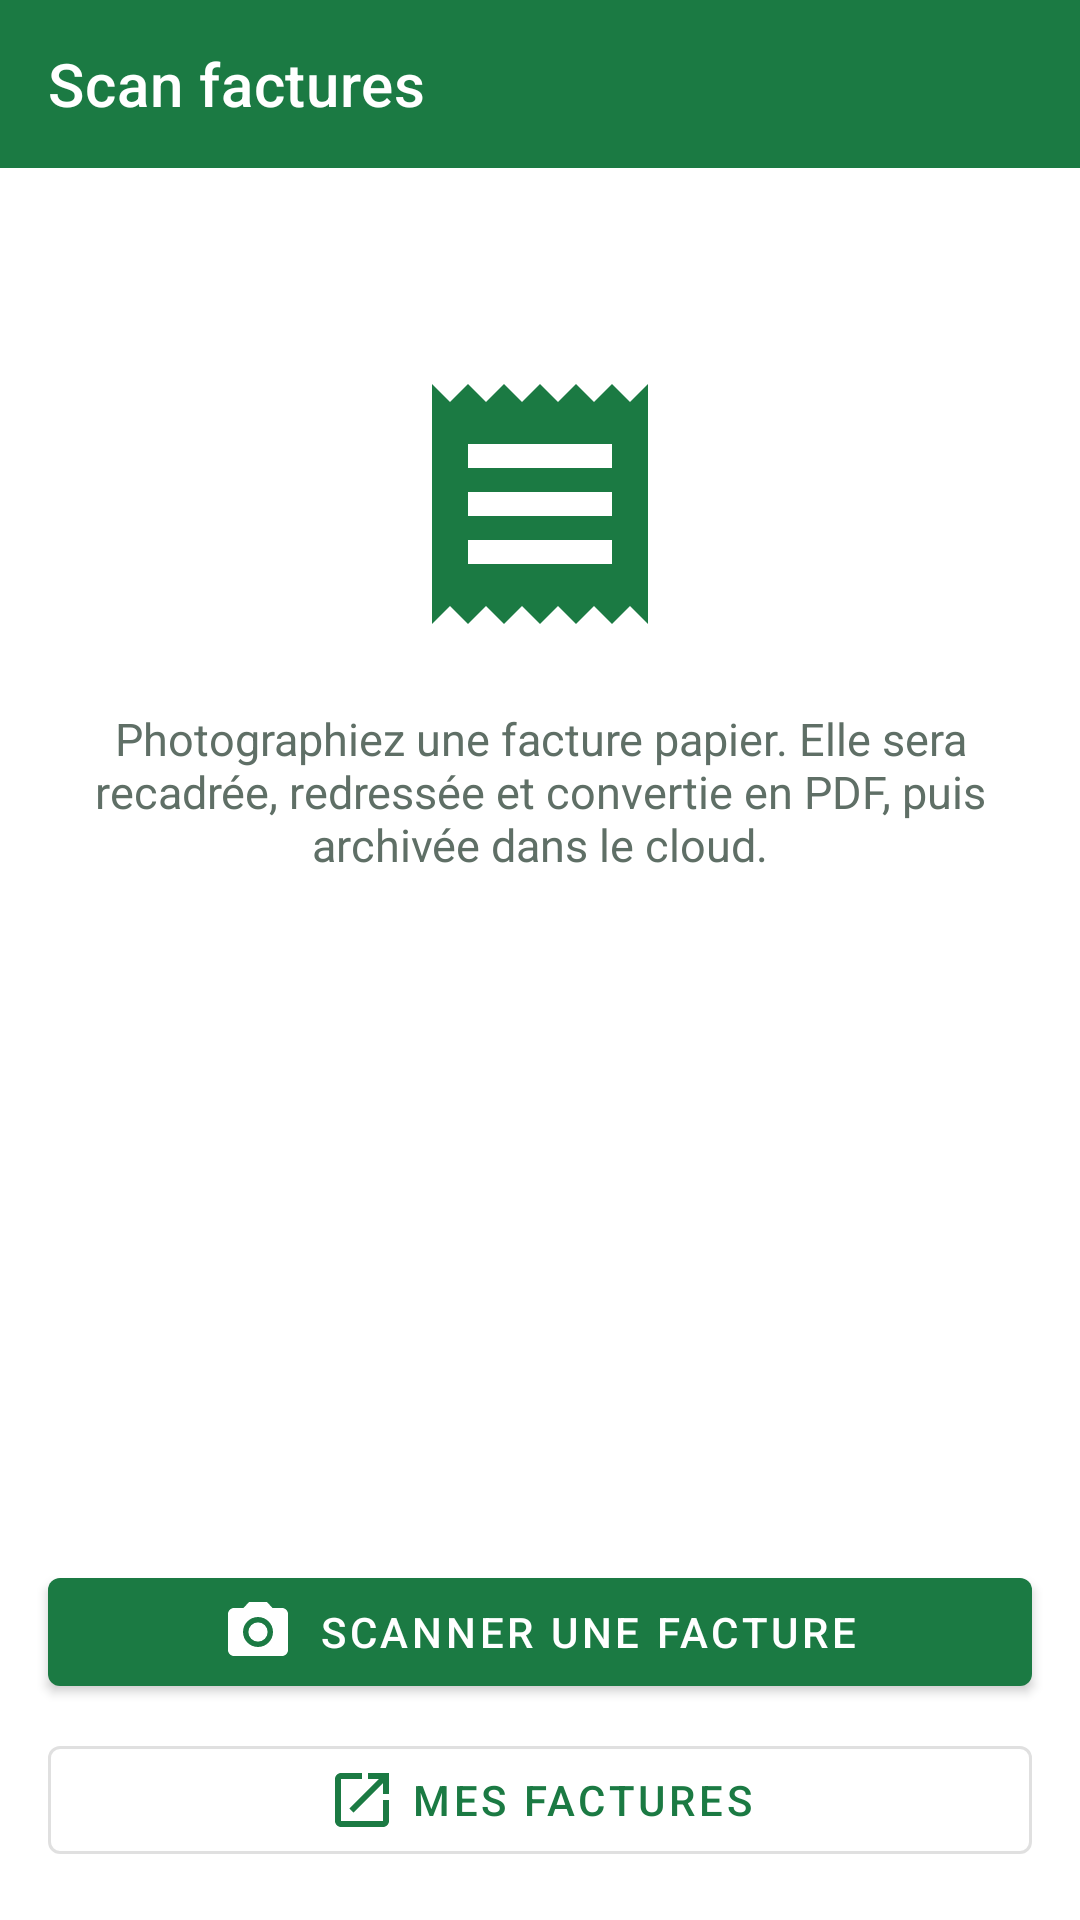

Android layout source for this screen:
<!-- AndroidManifest.xml: application theme Theme.PharmaHelper -->
<!-- res/layout/activity_facture.xml -->
<?xml version="1.0" encoding="utf-8"?>
<LinearLayout xmlns:android="http://schemas.android.com/apk/res/android"
    xmlns:app="http://schemas.android.com/apk/res-auto"
    android:layout_width="match_parent"
    android:layout_height="match_parent"
    android:orientation="vertical">

    <com.google.android.material.appbar.MaterialToolbar
        android:id="@+id/toolbar"
        android:layout_width="match_parent"
        android:layout_height="?attr/actionBarSize"
        android:background="?attr/colorPrimary"
        app:title="@string/service_facture_title"
        app:titleTextColor="@android:color/white"
        app:navigationIconTint="@android:color/white" />

    <ScrollView
        android:layout_width="match_parent"
        android:layout_height="0dp"
        android:layout_weight="1"
        android:fillViewport="true">

        <LinearLayout
            android:layout_width="match_parent"
            android:layout_height="wrap_content"
            android:orientation="vertical"
            android:padding="24dp">

            
            <LinearLayout
                android:id="@+id/panel_intro"
                android:layout_width="match_parent"
                android:layout_height="wrap_content"
                android:orientation="vertical"
                android:gravity="center_horizontal">

                <ImageView
                    android:layout_width="96dp"
                    android:layout_height="96dp"
                    android:layout_marginTop="40dp"
                    android:src="@drawable/ic_receipt"
                    android:contentDescription="@string/service_facture_title" />

                <TextView
                    android:layout_width="match_parent"
                    android:layout_height="wrap_content"
                    android:layout_marginTop="20dp"
                    android:text="@string/facture_intro"
                    android:textSize="15sp"
                    android:textAlignment="center"
                    android:textColor="@color/text_secondary" />

                <TextView
                    android:id="@+id/pending_status"
                    android:layout_width="match_parent"
                    android:layout_height="wrap_content"
                    android:layout_marginTop="20dp"
                    android:textSize="14sp"
                    android:textAlignment="center"
                    android:textColor="@color/pharma_green_dark"
                    android:visibility="gone" />

                <LinearLayout
                    android:id="@+id/upload_progress"
                    android:layout_width="match_parent"
                    android:layout_height="wrap_content"
                    android:layout_marginTop="8dp"
                    android:orientation="horizontal"
                    android:gravity="center_vertical"
                    android:visibility="gone">

                    <ProgressBar
                        android:layout_width="20dp"
                        android:layout_height="20dp"
                        android:indeterminate="true" />

                    <TextView
                        android:id="@+id/upload_progress_text"
                        android:layout_width="match_parent"
                        android:layout_height="wrap_content"
                        android:layout_marginStart="12dp"
                        android:textSize="14sp"
                        android:textColor="@color/pharma_green_dark" />

                </LinearLayout>

            </LinearLayout>

            
            <LinearLayout
                android:id="@+id/panel_review"
                android:layout_width="match_parent"
                android:layout_height="wrap_content"
                android:orientation="vertical"
                android:visibility="gone">

                <ImageView
                    android:id="@+id/thumbnail"
                    android:layout_width="match_parent"
                    android:layout_height="280dp"
                    android:background="#14000000"
                    android:scaleType="fitCenter"
                    android:contentDescription="@string/service_facture_title" />

                <TextView
                    android:id="@+id/page_count"
                    android:layout_width="wrap_content"
                    android:layout_height="wrap_content"
                    android:layout_marginTop="8dp"
                    android:textSize="13sp"
                    android:textColor="@color/text_secondary" />

                <com.google.android.material.textfield.TextInputLayout
                    android:layout_width="match_parent"
                    android:layout_height="wrap_content"
                    android:layout_marginTop="16dp"
                    android:hint="@string/facture_supplier">

                    <com.google.android.material.textfield.TextInputEditText
                        android:id="@+id/input_supplier"
                        android:layout_width="match_parent"
                        android:layout_height="wrap_content"
                        android:inputType="textCapWords"
                        android:maxLines="1" />

                </com.google.android.material.textfield.TextInputLayout>

                <com.google.android.material.textfield.TextInputLayout
                    android:id="@+id/date_input_layout"
                    android:layout_width="match_parent"
                    android:layout_height="wrap_content"
                    android:layout_marginTop="8dp"
                    android:hint="@string/facture_date"
                    app:endIconMode="custom"
                    app:endIconDrawable="@drawable/ic_calendar"
                    app:endIconContentDescription="@string/facture_date">

                    <com.google.android.material.textfield.TextInputEditText
                        android:id="@+id/input_date"
                        android:layout_width="match_parent"
                        android:layout_height="wrap_content"
                        android:focusable="false"
                        android:clickable="true"
                        android:cursorVisible="false"
                        android:maxLines="1" />

                </com.google.android.material.textfield.TextInputLayout>

            </LinearLayout>

        </LinearLayout>

    </ScrollView>

    <com.google.android.material.button.MaterialButton
        android:id="@+id/btn_scan"
        android:layout_width="match_parent"
        android:layout_height="wrap_content"
        android:layout_marginStart="16dp"
        android:layout_marginTop="16dp"
        android:layout_marginEnd="16dp"
        android:text="@string/facture_scan_button"
        app:icon="@drawable/ic_camera"
        app:iconGravity="textStart" />

    <com.google.android.material.button.MaterialButton
        android:id="@+id/btn_factures"
        style="@style/Widget.MaterialComponents.Button.OutlinedButton"
        android:layout_width="match_parent"
        android:layout_height="wrap_content"
        android:layout_marginStart="16dp"
        android:layout_marginTop="8dp"
        android:layout_marginEnd="16dp"
        android:layout_marginBottom="16dp"
        android:text="@string/facture_view_button"
        app:icon="@drawable/ic_open_in_new"
        app:iconGravity="textStart" />

    <com.google.android.material.button.MaterialButton
        android:id="@+id/btn_save"
        android:layout_width="match_parent"
        android:layout_height="wrap_content"
        android:layout_margin="16dp"
        android:text="@string/facture_save"
        android:visibility="gone" />

</LinearLayout>
<!-- resources referenced by this layout -->
<resources>
  <color name="pharma_green_dark">#0E5A2E</color>
  <color name="text_secondary">#5F6F66</color>
  <!-- drawable ic_calendar (drawable) -->
  <vector xmlns:android="http://schemas.android.com/apk/res/android"
      android:width="24dp"
      android:height="24dp"
      android:viewportWidth="24"
      android:viewportHeight="24"
      android:tint="@color/text_secondary">
      <path
          android:fillColor="@android:color/white"
          android:pathData="M19,3h-1V1h-2v2H8V1H6v2H5C3.9,3 3,3.9 3,5v14c0,1.1 0.9,2 2,2h14c1.1,0 2,-0.9 2,-2V5C21,3.9 20.1,3 19,3zM19,19H5V8h14V19zM7,10h5v5H7z" />
  </vector>
  <!-- drawable ic_camera (drawable) -->
  <?xml version="1.0" encoding="utf-8"?>
  <vector xmlns:android="http://schemas.android.com/apk/res/android"
      android:width="24dp"
      android:height="24dp"
      android:viewportWidth="24"
      android:viewportHeight="24"
      android:tint="@color/pharma_green">
      <path
          android:fillColor="@android:color/white"
          android:pathData="M12,15.2a3.2,3.2 0,1 0,0 -6.4,3.2 3.2,0 0,0 0,6.4zM9,2L7.17,4L4,4c-1.1,0 -2,0.9 -2,2v12c0,1.1 0.9,2 2,2h16c1.1,0 2,-0.9 2,-2L22,6c0,-1.1 -0.9,-2 -2,-2h-3.17L15,2L9,2zM12,17c-2.76,0 -5,-2.24 -5,-5s2.24,-5 5,-5 5,2.24 5,5 -2.24,5 -5,5z" />
  </vector>
  <!-- drawable ic_open_in_new (drawable) -->
  <vector xmlns:android="http://schemas.android.com/apk/res/android"
      android:width="24dp"
      android:height="24dp"
      android:viewportWidth="24"
      android:viewportHeight="24"
      android:tint="@color/pharma_green">
      <path
          android:fillColor="@android:color/white"
          android:pathData="M19,19H5V5h7V3H5c-1.11,0 -2,0.9 -2,2v14c0,1.1 0.89,2 2,2h14c1.1,0 2,-0.9 2,-2v-7h-2v7zM14,3v2h3.59l-9.83,9.83 1.41,1.41L19,6.41V10h2V3h-7z" />
  </vector>
  <!-- drawable ic_receipt (drawable) -->
  <?xml version="1.0" encoding="utf-8"?>
  <vector xmlns:android="http://schemas.android.com/apk/res/android"
      android:width="24dp"
      android:height="24dp"
      android:viewportWidth="24"
      android:viewportHeight="24"
      android:tint="@color/pharma_green">
      <path
          android:fillColor="@android:color/white"
          android:pathData="M18,17L6,17v-2h12v2zM18,13L6,13v-2h12v2zM18,9L6,9L6,7h12v2zM3,22l1.5,-1.5L6,22l1.5,-1.5L9,22l1.5,-1.5L12,22l1.5,-1.5L15,22l1.5,-1.5L18,22l1.5,-1.5L21,22L21,2l-1.5,1.5L18,2l-1.5,1.5L15,2l-1.5,1.5L12,2l-1.5,1.5L9,2 7.5,3.5 6,2 4.5,3.5 3,2v20z" />
  </vector>
  <string name="facture_date">Date de la facture</string>
  <string name="facture_intro">Photographiez une facture papier. Elle sera recadrée, redressée et convertie en PDF, puis archivée dans le cloud.</string>
  <string name="facture_save">Enregistrer</string>
  <string name="facture_scan_button">Scanner une facture</string>
  <string name="facture_supplier">Fournisseur</string>
  <string name="facture_view_button">Mes factures</string>
  <string name="service_facture_title">Scan factures</string>
  <style name="Theme.PharmaHelper" parent="Theme.MaterialComponents.Light.NoActionBar">
          <item name="colorPrimary">@color/pharma_green</item>
          <item name="colorPrimaryVariant">@color/pharma_green_dark</item>
          <item name="colorOnPrimary">@color/white</item>
          <item name="colorSecondary">@color/pharma_teal</item>
          <item name="colorSecondaryVariant">@color/pharma_teal</item>
          <item name="colorOnSecondary">@color/white</item>
          <item name="android:statusBarColor">@color/pharma_green_dark</item>
          <item name="android:navigationBarColor">@color/black</item>
          <item name="android:windowLightStatusBar">false</item>
      </style>
  <color name="pharma_green">#1B7A43</color>
  <color name="white">#FFFFFFFF</color>
  <color name="pharma_teal">#00A886</color>
  <color name="black">#FF000000</color>
</resources>
